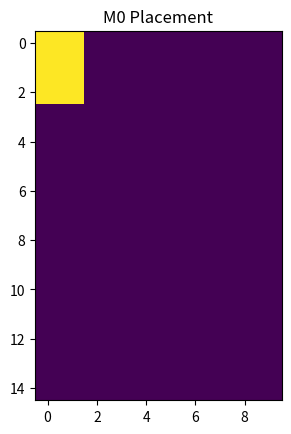
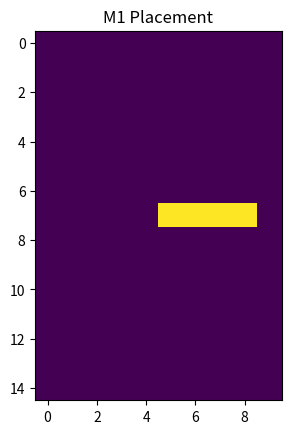
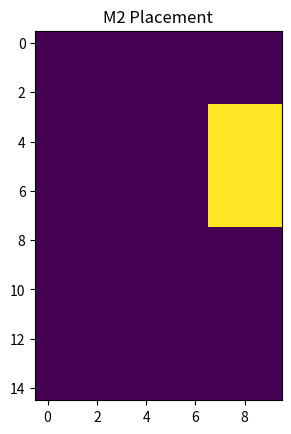

These charts were generated, in order, by the following Python code:
from __future__ import annotations
import numpy as np
from functools import total_ordering

@total_ordering
class Macro:

    def __init__(self, idx:int=0, height:int=0, width:int=0) -> None:
        self._idx=idx
        self._w=width
        self._h=height
    
    def __eq__(self, __o: Macro) -> bool:
        return __o._idx==self._idx and __o._w==self._w and __o._h==self._h
    
    def __le__(self, __o: Macro) -> bool:
        return self.size <= __o.size
    
    @property
    def idx(self) -> int:
        return self._idx
    @property
    def h(self) -> int:
        return self._h
    @property
    def w(self) -> int:
        return self._w
    @property
    def shape(self) -> np.ndarray:
        return np.array((self._h,self._w))
    @property
    def size(self) -> int:
        return self._h*self._w
    
    def get_canvas_mask(self, pos:tuple[int,int], canvas_size:tuple[int,int]) -> tuple[bool,np.ndarray]:
        ''' Get canvas mask to evaluate legal placement of this macro.
        
        Boolean contains a first legality evaluation based on position on empty canvas
        
        Parameters
        ----------
        pos : (y,x) as tuple[int,int]
            Where you want to place the macro within the canvas
        
        canvas_size : (height, width) as tuple[int,int]
            Size of the floorplan canvas in terms of fixed size units
        '''

        res=np.zeros(canvas_size,dtype=np.int8)
        legal = False

        if pos[0] < 0 or pos[0]+self._h > canvas_size[0] or pos[1] < 0 or pos[1]+self._w > canvas_size[1]:
            clipd_yl, clipd_yh=np.clip([pos[0],pos[0]+self._h],0,canvas_size[0])
            clipd_xl, clipd_xh=np.clip([pos[1],pos[1]+self._w],0,canvas_size[1])
            res[clipd_yl:clipd_yh,clipd_xl:clipd_xh]=1
        else:
            res[pos[0]:pos[0]+self._h,pos[1]:pos[1]+self._w]=1
            legal = True

        return (legal,res.flatten())


def test_main():
    from matplotlib import pyplot as plt

    canvas=(15,10)
    m0=Macro(idx=0,height=3,width=2)
    m1=Macro(idx=1,height=1,width=4)
    m2=Macro(idx=2,height=5,width=3)

    print("m0 is","larger" if m0>m2 else "smaller","than m2")

    m0_valid,m0_mask=m0.get_canvas_mask((0,0),canvas)
    m1_valid,m1_mask=m1.get_canvas_mask((7,5),canvas)
    m2_valid,m2_mask=m2.get_canvas_mask((3,7),canvas)

    if m0_valid:
        m0_mask.resize(canvas)
        print("M0 Valid Mask:")
        plt.figure(1)
        plt.imshow(m0_mask)
        plt.title("M0 Placement")
        plt.show()
    else:
        print("M0 Invalid Mask")
    
    if m1_valid:
        m1_mask.resize(canvas)
        print("M1 Valid Mask:")
        plt.figure(2)
        plt.imshow(m1_mask)
        plt.title("M1 Placement")
        plt.show()
    else:
        print("M1 Invalid Mask")
    
    if m2_valid:
        m2_mask.resize(canvas)
        print("M2 Valid Mask:")
        plt.figure(3)
        plt.imshow(m2_mask)
        plt.title("M2 Placement")
        plt.show()
    else:
        print("M2 Invalid Mask")

if __name__ == "__main__":
    test_main()